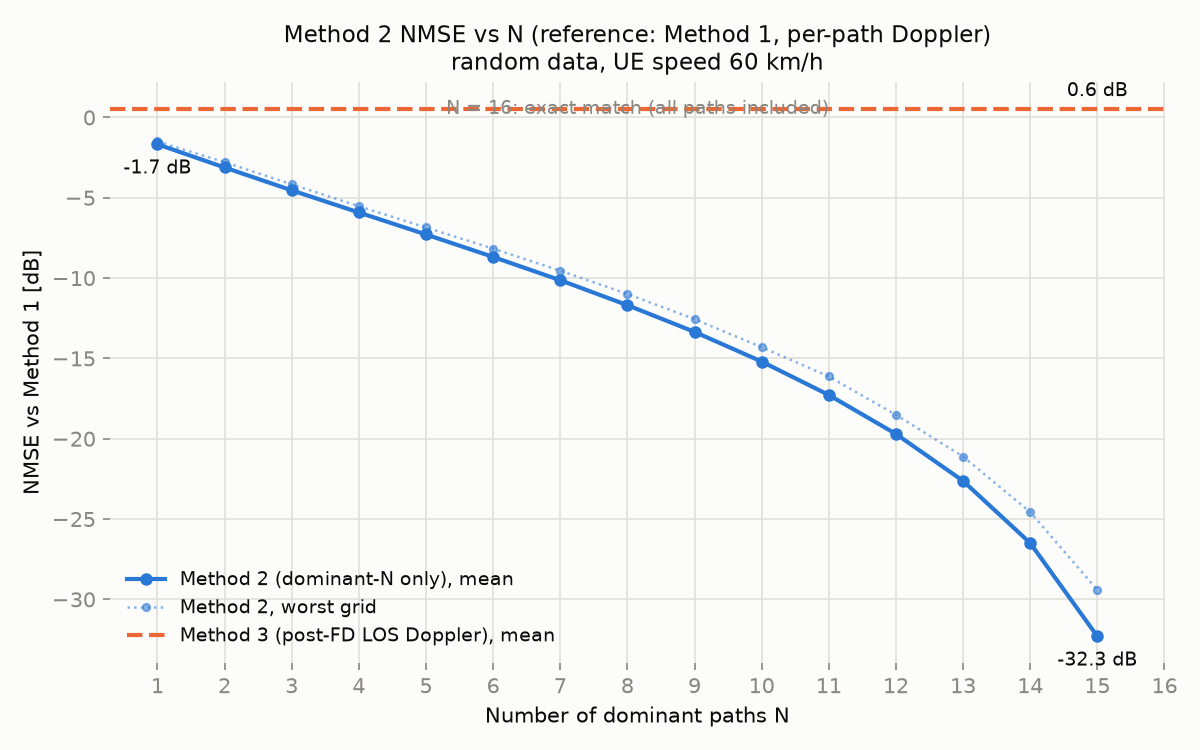

Values plotted in this chart, from the file beside it:
n_dominant, mean_nmse2, mean_nmse2_db, max_nmse2_db, mean_nmse3_db, max_nmse3_db, rsrp_wide_err2_db, rsrp_wide_err3_db, rsrp_band_err2_db, rsrp_band_err3_db
1, 0.681, -1.669, -1.496, 0.5519, 1.943, 5.233, 0.7782, 4.824, 2.751
2, 0.4881, -3.115, -2.784, 0.5519, 1.943, 3.193, 0.7782, 4.086, 2.751
3, 0.3519, -4.536, -4.162, 0.5519, 1.943, 2.091, 0.7782, 2.891, 2.751
4, 0.2561, -5.915, -5.525, 0.5519, 1.943, 1.442, 0.7782, 2.213, 2.751
5, 0.1869, -7.284, -6.849, 0.5519, 1.943, 1.018, 0.7782, 1.718, 2.751
6, 0.1354, -8.683, -8.167, 0.5519, 1.943, 0.725, 0.7782, 1.321, 2.751
7, 0.09695, -10.13, -9.541, 0.5519, 1.943, 0.511, 0.7782, 1.014, 2.751
8, 0.06783, -11.69, -10.99, 0.5519, 1.943, 0.3569, 0.7782, 0.7609, 2.751
9, 0.04624, -13.35, -12.56, 0.5519, 1.943, 0.2451, 0.7782, 0.5622, 2.751
10, 0.03021, -15.2, -14.3, 0.5519, 1.943, 0.1607, 0.7782, 0.3981, 2.751
11, 0.01872, -17.28, -16.12, 0.5519, 1.943, 0.1017, 0.7782, 0.2721, 2.751
12, 0.01071, -19.7, -18.51, 0.5519, 1.943, 0.06053, 0.7782, 0.1733, 2.751
13, 0.005459, -22.63, -21.11, 0.5519, 1.943, 0.03193, 0.7782, 0.1018, 2.751
14, 0.002241, -26.5, -24.57, 0.5519, 1.943, 0.01371, 0.7782, 0.04795, 2.751
15, 0.0005883, -32.3, -29.41, 0.5519, 1.943, 0.003766, 0.7782, 0.01476, 2.751
16, 2.23842e-32, -316.5, -316.2, 0.5519, 1.943, 3.91909e-16, 0.7782, 4.03285e-16, 2.751
